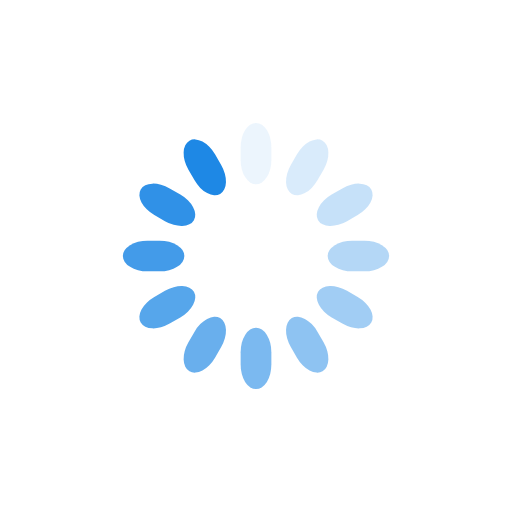
t = 0.00 s
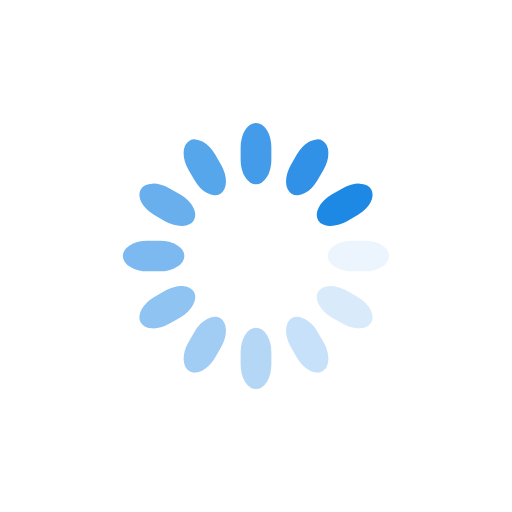
t = 0.25 s
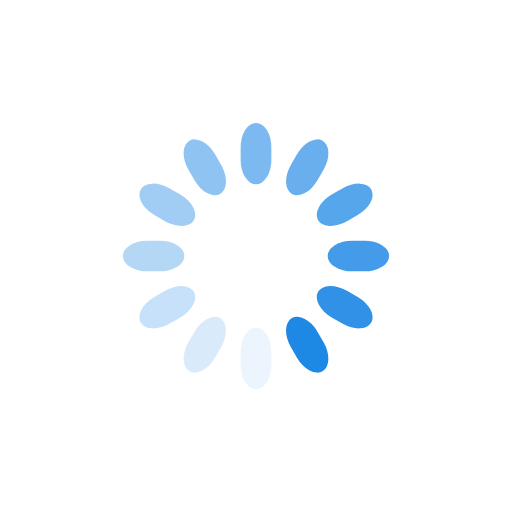
t = 0.50 s
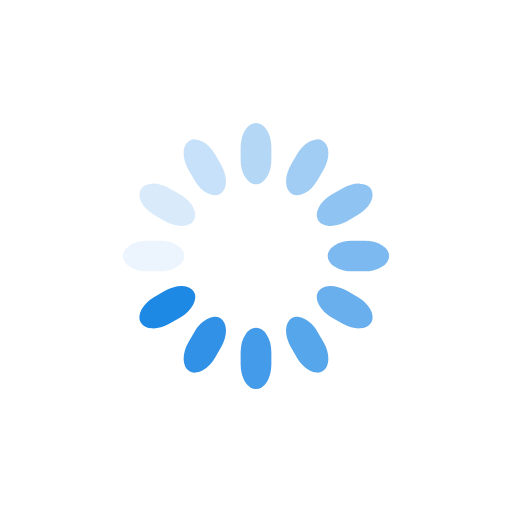
t = 0.75 s

The animated SVG that drew these frames (rendered in a browser with its animation timeline set to each time). Animation: 12 SMIL elements (animate=12); one cycle of 1.00 s, repeats indefinitely.

<svg class="lds-spinner" width="99px"  height="99px"  xmlns="http://www.w3.org/2000/svg" xmlns:xlink="http://www.w3.org/1999/xlink" viewBox="0 0 100 100" preserveAspectRatio="xMidYMid" style="background-image: none; background-position: initial initial; background-repeat: initial initial;"><g transform="rotate(0 50 50)">
  <rect x="47" y="24" rx="9.4" ry="4.8" width="6" height="12" fill="#1e88e5">
    <animate attributeName="opacity" values="1;0" keyTimes="0;1" dur="1s" begin="-0.9166666666666666s" repeatCount="indefinite"></animate>
  </rect>
</g><g transform="rotate(30 50 50)">
  <rect x="47" y="24" rx="9.4" ry="4.8" width="6" height="12" fill="#1e88e5">
    <animate attributeName="opacity" values="1;0" keyTimes="0;1" dur="1s" begin="-0.8333333333333334s" repeatCount="indefinite"></animate>
  </rect>
</g><g transform="rotate(60 50 50)">
  <rect x="47" y="24" rx="9.4" ry="4.8" width="6" height="12" fill="#1e88e5">
    <animate attributeName="opacity" values="1;0" keyTimes="0;1" dur="1s" begin="-0.75s" repeatCount="indefinite"></animate>
  </rect>
</g><g transform="rotate(90 50 50)">
  <rect x="47" y="24" rx="9.4" ry="4.8" width="6" height="12" fill="#1e88e5">
    <animate attributeName="opacity" values="1;0" keyTimes="0;1" dur="1s" begin="-0.6666666666666666s" repeatCount="indefinite"></animate>
  </rect>
</g><g transform="rotate(120 50 50)">
  <rect x="47" y="24" rx="9.4" ry="4.8" width="6" height="12" fill="#1e88e5">
    <animate attributeName="opacity" values="1;0" keyTimes="0;1" dur="1s" begin="-0.5833333333333334s" repeatCount="indefinite"></animate>
  </rect>
</g><g transform="rotate(150 50 50)">
  <rect x="47" y="24" rx="9.4" ry="4.8" width="6" height="12" fill="#1e88e5">
    <animate attributeName="opacity" values="1;0" keyTimes="0;1" dur="1s" begin="-0.5s" repeatCount="indefinite"></animate>
  </rect>
</g><g transform="rotate(180 50 50)">
  <rect x="47" y="24" rx="9.4" ry="4.8" width="6" height="12" fill="#1e88e5">
    <animate attributeName="opacity" values="1;0" keyTimes="0;1" dur="1s" begin="-0.4166666666666667s" repeatCount="indefinite"></animate>
  </rect>
</g><g transform="rotate(210 50 50)">
  <rect x="47" y="24" rx="9.4" ry="4.8" width="6" height="12" fill="#1e88e5">
    <animate attributeName="opacity" values="1;0" keyTimes="0;1" dur="1s" begin="-0.3333333333333333s" repeatCount="indefinite"></animate>
  </rect>
</g><g transform="rotate(240 50 50)">
  <rect x="47" y="24" rx="9.4" ry="4.8" width="6" height="12" fill="#1e88e5">
    <animate attributeName="opacity" values="1;0" keyTimes="0;1" dur="1s" begin="-0.25s" repeatCount="indefinite"></animate>
  </rect>
</g><g transform="rotate(270 50 50)">
  <rect x="47" y="24" rx="9.4" ry="4.8" width="6" height="12" fill="#1e88e5">
    <animate attributeName="opacity" values="1;0" keyTimes="0;1" dur="1s" begin="-0.16666666666666666s" repeatCount="indefinite"></animate>
  </rect>
</g><g transform="rotate(300 50 50)">
  <rect x="47" y="24" rx="9.4" ry="4.8" width="6" height="12" fill="#1e88e5">
    <animate attributeName="opacity" values="1;0" keyTimes="0;1" dur="1s" begin="-0.08333333333333333s" repeatCount="indefinite"></animate>
  </rect>
</g><g transform="rotate(330 50 50)">
  <rect x="47" y="24" rx="9.4" ry="4.8" width="6" height="12" fill="#1e88e5">
    <animate attributeName="opacity" values="1;0" keyTimes="0;1" dur="1s" begin="0s" repeatCount="indefinite"></animate>
  </rect>
</g></svg>
